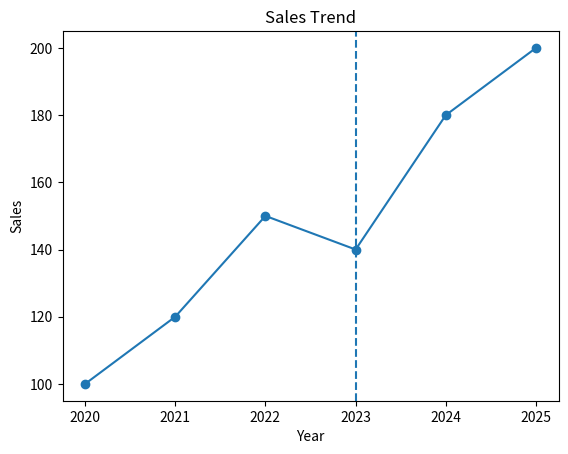

Source code (Python):
import matplotlib.pyplot as plt

years = [2020, 2021, 2022, 2023, 2024, 2025]
sales = [100, 120, 150, 140, 180, 200]

plt.plot(years, sales, marker="o")

plt.axvline(
    2023,
    linestyle="--"
)

plt.title("Sales Trend")
plt.xlabel("Year")
plt.ylabel("Sales")

plt.show()
